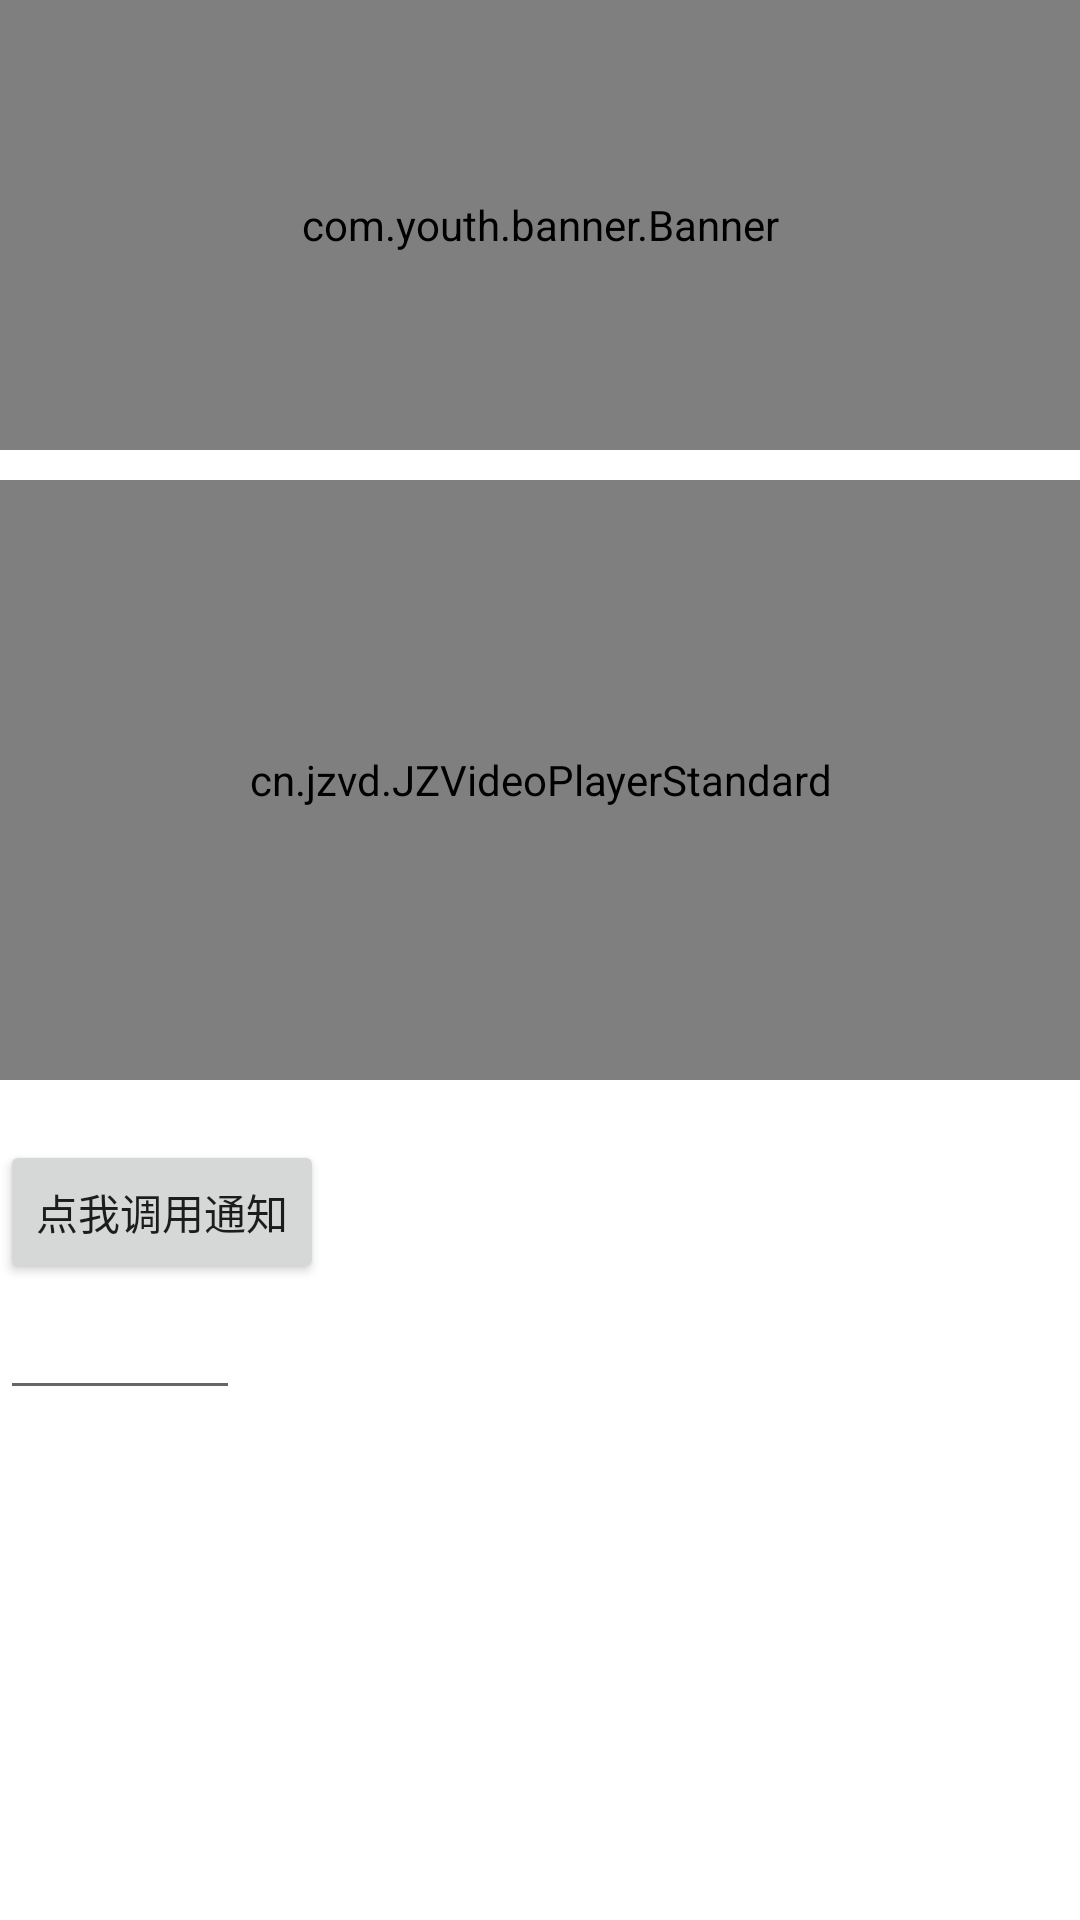

Layout XML and referenced resources for this Android screen:
<!-- AndroidManifest.xml: application theme AppTheme -->
<!-- res/layout/fragment_main.xml -->
<RelativeLayout xmlns:android="http://schemas.android.com/apk/res/android"
    xmlns:luckpan="http://schemas.android.com/apk/res-auto"
    xmlns:tools="http://schemas.android.com/tools"
    android:layout_width="match_parent"
    android:layout_height="match_parent">

    <com.youth.banner.Banner
        android:id="@+id/banner"
        android:layout_width="fill_parent"
        android:layout_height="150dp">

    </com.youth.banner.Banner>

    <cn.jzvd.JZVideoPlayerStandard
        android:id="@+id/videoplayer"
        android:layout_width="match_parent"
        android:layout_height="200dp"
        android:layout_below="@id/banner"
        android:layout_marginTop="10dp" />
    <android.support.v7.widget.AppCompatButton
        android:id="@+id/test_bt_notice"
        android:layout_width="wrap_content"
        android:layout_height="wrap_content"
        android:layout_below="@id/videoplayer"
        android:layout_marginTop="20dp"
        android:text="点我调用通知"/>
    <android.support.v7.widget.AppCompatEditText
        android:layout_width="@dimen/dp80"
        android:layout_height="@dimen/dp42"
        android:textColor="@color/black"
        android:layout_below="@id/test_bt_notice"/>

    

</RelativeLayout>
<!-- resources referenced by this layout -->
<resources>
  <color name="black">#000000</color>
  <dimen name="dp42">42dp</dimen>
  <dimen name="dp80">80dp</dimen>
  <style name="AppTheme" parent="Theme.AppCompat.Light.DarkActionBar">
          
          <item name="colorPrimary">@color/colorPrimary</item>
          <item name="colorPrimaryDark">@color/colorPrimaryDark</item>
          <item name="colorAccent">@color/colorAccent</item>
      </style>
  <color name="colorPrimary">#3F51B5</color>
  <color name="colorPrimaryDark">#303F9F</color>
  <color name="colorAccent">#FF4081</color>
</resources>
